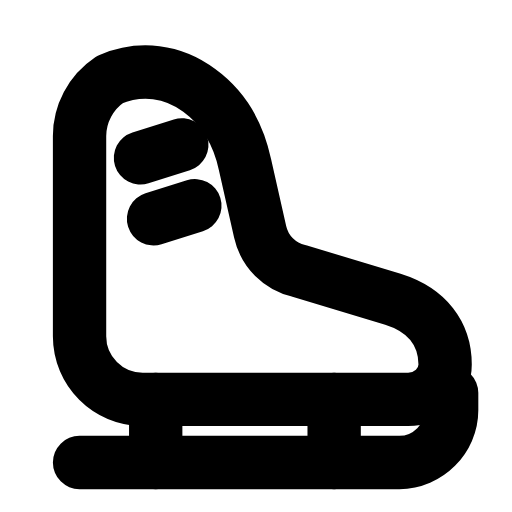
t = 0.00 s
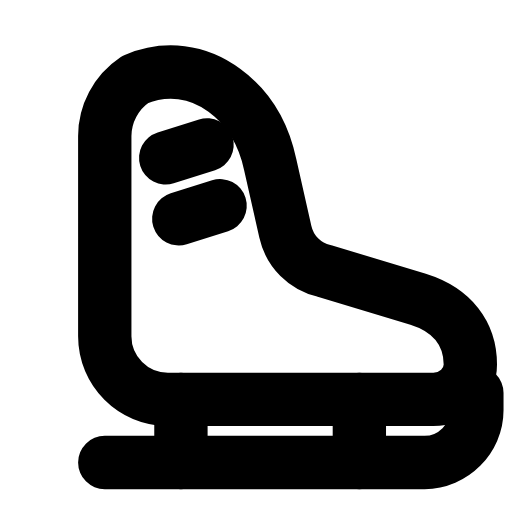
t = 0.29 s
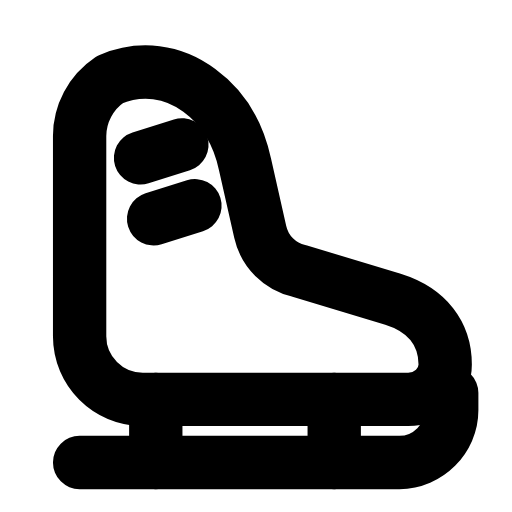
t = 0.60 s
t = 0.88 s: frame unchanged from t = 0.00 s, image omitted
t = 1.19 s: frame unchanged from t = 0.00 s, image omitted
t = 1.50 s: frame unchanged from t = 0.00 s, image omitted

The animated SVG that drew these frames (rendered in a browser with its animation timeline set to each time). Animation: 1 SMIL element (animateTransform=1); one cycle of 1.80 s, repeats indefinitely.

<svg xmlns="http://www.w3.org/2000/svg" width="24" height="24" viewBox="0 0 24 24" fill="none"><g transform="translate(-0.249 -0.25) scale(1.02)"><g><animateTransform attributeName="transform" type="translate" values="0 0;0 0;1.4 0;0 0;0 0;0 0;0 0;1.4 0;0 0;0 0;0 0" keyTimes="0;0.135;0.2475;0.36;0.45;0.6;0.66;0.735;0.81;0.9;1" dur="1.8s" repeatCount="indefinite" calcMode="spline" keySplines="0.16 1 0.3 1;0.16 1 0.3 1;0.16 1 0.3 1;0.16 1 0.3 1;0.16 1 0.3 1;0.16 1 0.3 1;0.16 1 0.3 1;0.16 1 0.3 1;0.16 1 0.3 1;0.16 1 0.3 1"/><path stroke="currentColor" stroke-width="2.451" stroke-linecap="round" stroke-linejoin="round" fill="none" d="M5.3 3.9C6.7 3.3 8.2 3.5 9.4 4.4C10.5 5.2 11.2 6.4 11.5 7.8L12.2 10.9C12.4 11.8 13.1 12.5 14 12.7L18.3 14C19.9 14.5 20.7 15.6 20.7 17C20.7 17.9 19.9 18.6 19 18.6L6.8 18.6C5.2 18.6 3.9 17.3 3.9 15.7L3.9 6.5C3.9 5.5 4.4 4.5 5.3 3.9Z"></path><path stroke="currentColor" stroke-width="2.451" stroke-linecap="round" stroke-linejoin="round" fill="none" d="M8.6 6.9L6.7 7.5M9.2 9.7L7.3 10.3"></path><path stroke="currentColor" stroke-width="2.451" stroke-linecap="round" stroke-linejoin="round" fill="none" d="M7.4 18.6L7.4 21.5M15.6 18.6L15.6 21.5"></path><path stroke="currentColor" stroke-width="2.451" stroke-linecap="round" stroke-linejoin="round" fill="none" d="M3.9 21.5L18.6 21.5C19.9 21.5 21 20.4 21 19.1L21 18.3"></path></g></g></svg>
